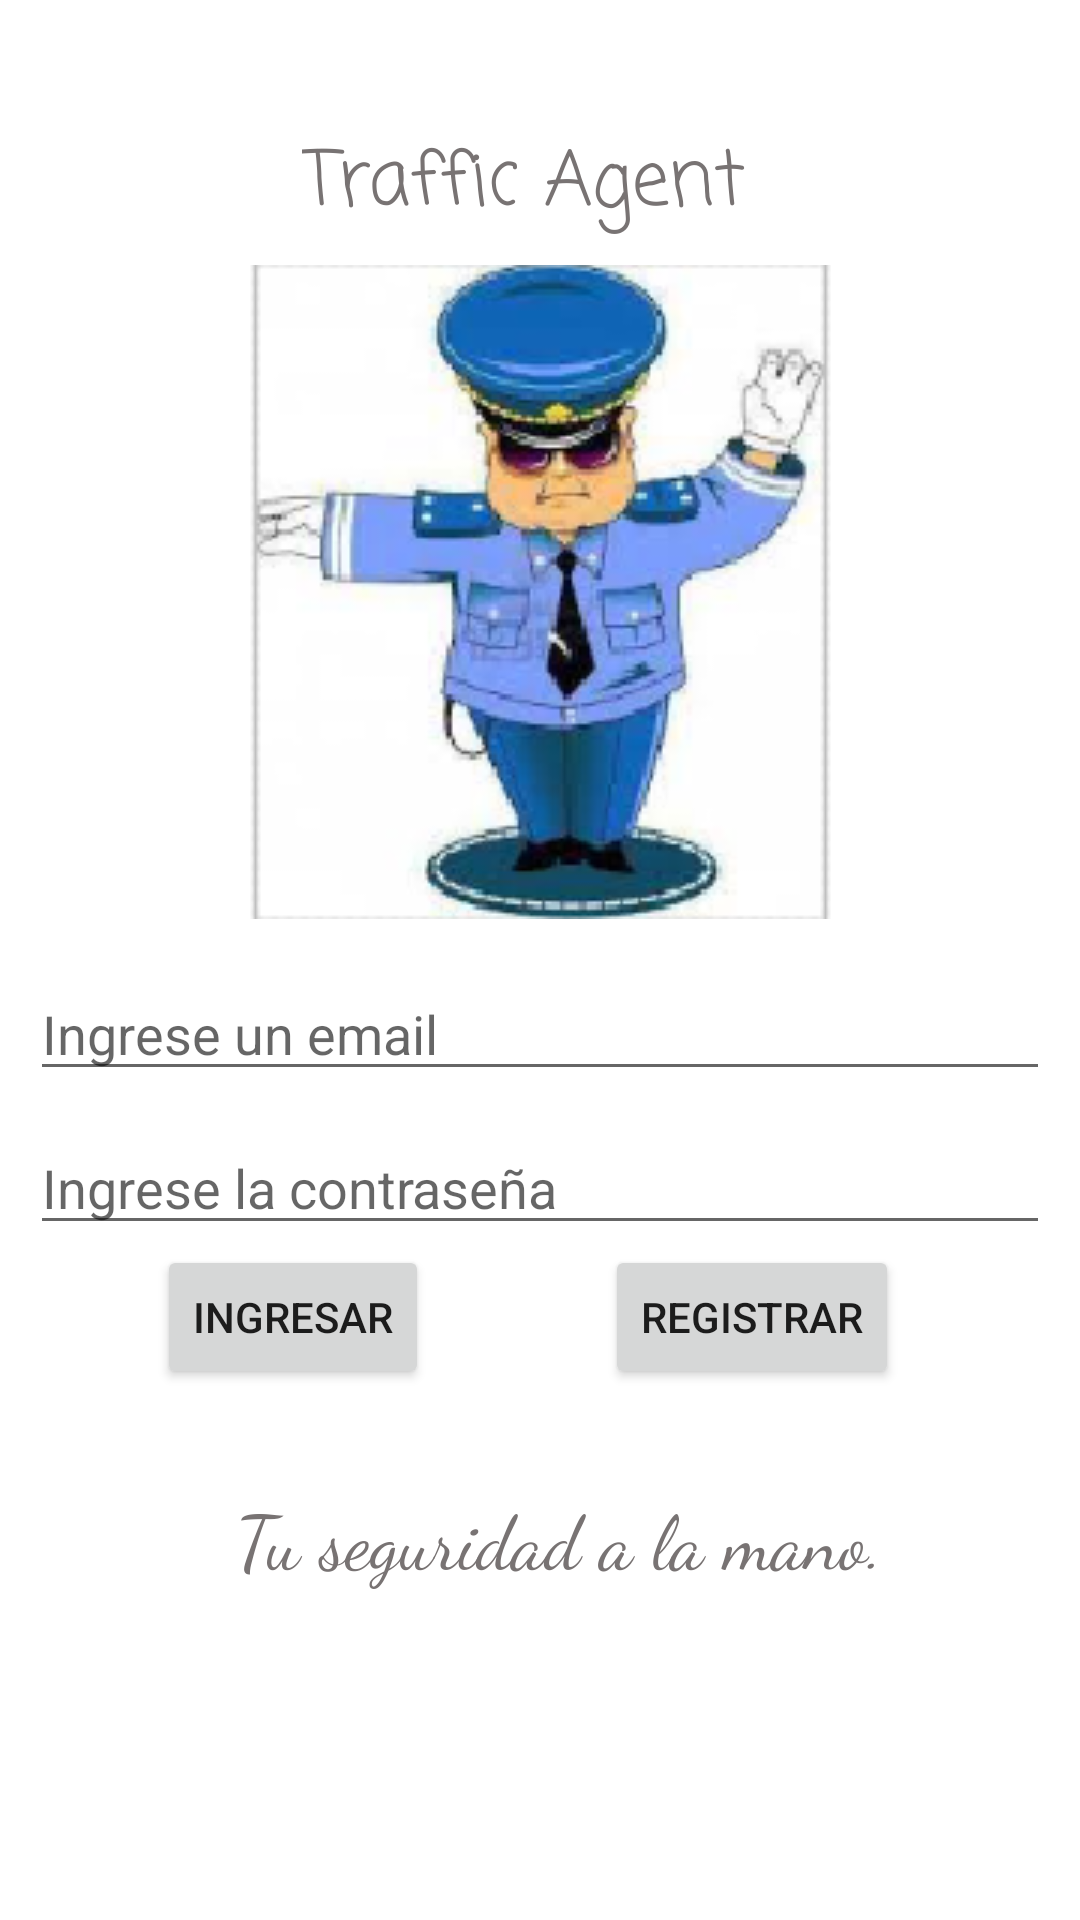

Android layout source for this screen:
<!-- AndroidManifest.xml: application theme Theme.Auth -->
<!-- res/layout/fragment_login.xml -->
<?xml version="1.0" encoding="utf-8"?>
 <ScrollView

    xmlns:android="http://schemas.android.com/apk/res/android"
    xmlns:app="http://schemas.android.com/apk/res-auto"
    xmlns:tools="http://schemas.android.com/tools"
    android:layout_height="match_parent"
    android:layout_width="match_parent">
    <androidx.constraintlayout.widget.ConstraintLayout
        android:layout_width="match_parent"
        android:layout_height="match_parent"
        tools:context=".ui.LoginFragment"
        android:padding="10dp">

        <FrameLayout
            android:id="@+id/progress_bar"
            android:layout_width="match_parent"
            android:layout_height="match_parent"
            android:visibility="gone"
            app:layout_constraintBottom_toBottomOf="parent"
            app:layout_constraintEnd_toEndOf="parent"
            app:layout_constraintStart_toStartOf="parent"
            app:layout_constraintTop_toTopOf="parent"
            android:background="@color/white">

            <ProgressBar
                android:layout_width="wrap_content"
                android:layout_height="wrap_content"
                android:layout_gravity="center" />
        </FrameLayout>

        <EditText
            android:id="@+id/txt_email"
            android:layout_width="match_parent"
            android:layout_height="wrap_content"
            android:layout_marginTop="16dp"
            android:hint="Ingrese un email"
            android:inputType="textEmailAddress"
            app:layout_constraintEnd_toEndOf="parent"
            app:layout_constraintStart_toStartOf="parent"
            app:layout_constraintTop_toBottomOf="@+id/imageView" />

        <EditText
            android:id="@id/txt_password"
            android:layout_width="match_parent"
            android:layout_height="wrap_content"
            android:hint="Ingrese la contraseña"
            android:layout_marginTop="10dp"
            android:inputType="textPassword"
            app:layout_constraintEnd_toEndOf="parent"
            app:layout_constraintStart_toStartOf="parent"
            app:layout_constraintTop_toBottomOf="@id/txt_email" />

        <Button
            android:id="@+id/btn_login"
            android:layout_width="wrap_content"
            android:layout_height="wrap_content"
            android:layout_marginStart="24dp"
            android:layout_marginEnd="16dp"
            android:layout_marginBottom="116dp"
            android:text="Ingresar"
            app:layout_constraintBottom_toBottomOf="parent"
            app:layout_constraintEnd_toStartOf="@+id/btn_Registro"
            app:layout_constraintStart_toStartOf="parent"
            app:layout_constraintTop_toBottomOf="@+id/txt_password"
            app:layout_constraintVertical_bias="0.272" />

        <Button
            android:id="@+id/btn_Registro"
            android:layout_width="wrap_content"
            android:layout_height="wrap_content"
            android:layout_marginStart="24dp"
            android:layout_marginEnd="32dp"
            android:layout_marginBottom="116dp"
            android:text="Registrar"
            app:layout_constraintBottom_toBottomOf="parent"
            app:layout_constraintEnd_toEndOf="parent"
            app:layout_constraintHorizontal_bias="0.0"
            app:layout_constraintStart_toEndOf="@+id/btn_login"
            app:layout_constraintTop_toBottomOf="@+id/txt_password"
            app:layout_constraintVertical_bias="0.245" />

        <ImageView
            android:id="@+id/imageView"
            android:layout_width="wrap_content"
            android:layout_height="wrap_content"
            android:layout_marginTop="8dp"
            android:src="@drawable/captura"
            app:layout_constraintEnd_toEndOf="parent"
            app:layout_constraintStart_toStartOf="parent"
            app:layout_constraintTop_toBottomOf="@+id/text_frase4" />

        <TextView
            android:id="@+id/text_frase4"
            android:layout_width="wrap_content"
            android:layout_height="wrap_content"
            android:layout_marginStart="44dp"
            android:layout_marginTop="32dp"
            android:layout_marginEnd="55dp"
            android:fontFamily="casual"
            android:text="Traffic Agent"
            android:textColor="#787373"
            android:textSize="25sp"
            app:layout_constraintEnd_toEndOf="parent"
            app:layout_constraintStart_toStartOf="parent"
            app:layout_constraintTop_toTopOf="parent" />

        <TextView
            android:id="@+id/text_frase3"
            android:layout_width="wrap_content"
            android:layout_height="wrap_content"
            android:layout_marginStart="55dp"
            android:layout_marginTop="32dp"
            android:layout_marginEnd="35dp"
            android:fontFamily="cursive"
            android:text="Tu seguridad a la mano."
            android:textColor="#787373"
            android:textSize="25sp"
            app:layout_constraintBottom_toBottomOf="parent"
            app:layout_constraintEnd_toEndOf="parent"
            app:layout_constraintHorizontal_bias="0.403"
            app:layout_constraintStart_toStartOf="parent"
            app:layout_constraintTop_toBottomOf="@+id/btn_Registro"
            app:layout_constraintVertical_bias="0.0" />


    </androidx.constraintlayout.widget.ConstraintLayout>

    </ScrollView>
<!-- resources referenced by this layout -->
<resources>
  <!-- drawable captura: png bitmap (drawable, 52417 bytes) -->
  <style name="Theme.Auth" parent="Theme.MaterialComponents.DayNight.DarkActionBar">
          
          <item name="colorPrimary">@color/purple_500</item>
          <item name="colorPrimaryVariant">@color/purple_700</item>
          <item name="colorOnPrimary">@color/white</item>
          
          <item name="colorSecondary">@color/teal_200</item>
          <item name="colorSecondaryVariant">@color/teal_700</item>
          <item name="colorOnSecondary">@color/black</item>
          
          <item name="android:statusBarColor" tools:targetApi="l">?attr/colorPrimaryVariant</item>
          
      </style>
  <!-- not gathered from this repository: default colours our renderer supplied (Android Studio template values) -->
  <color name="purple_500">#FF6200EE</color>
  <color name="purple_700">#FF3700B3</color>
  <color name="teal_200">#FF03DAC5</color>
  <color name="teal_700">#FF018786</color>
  <color name="black">#FF000000</color>
  <color name="white">#FFFFFFFF</color>
</resources>
